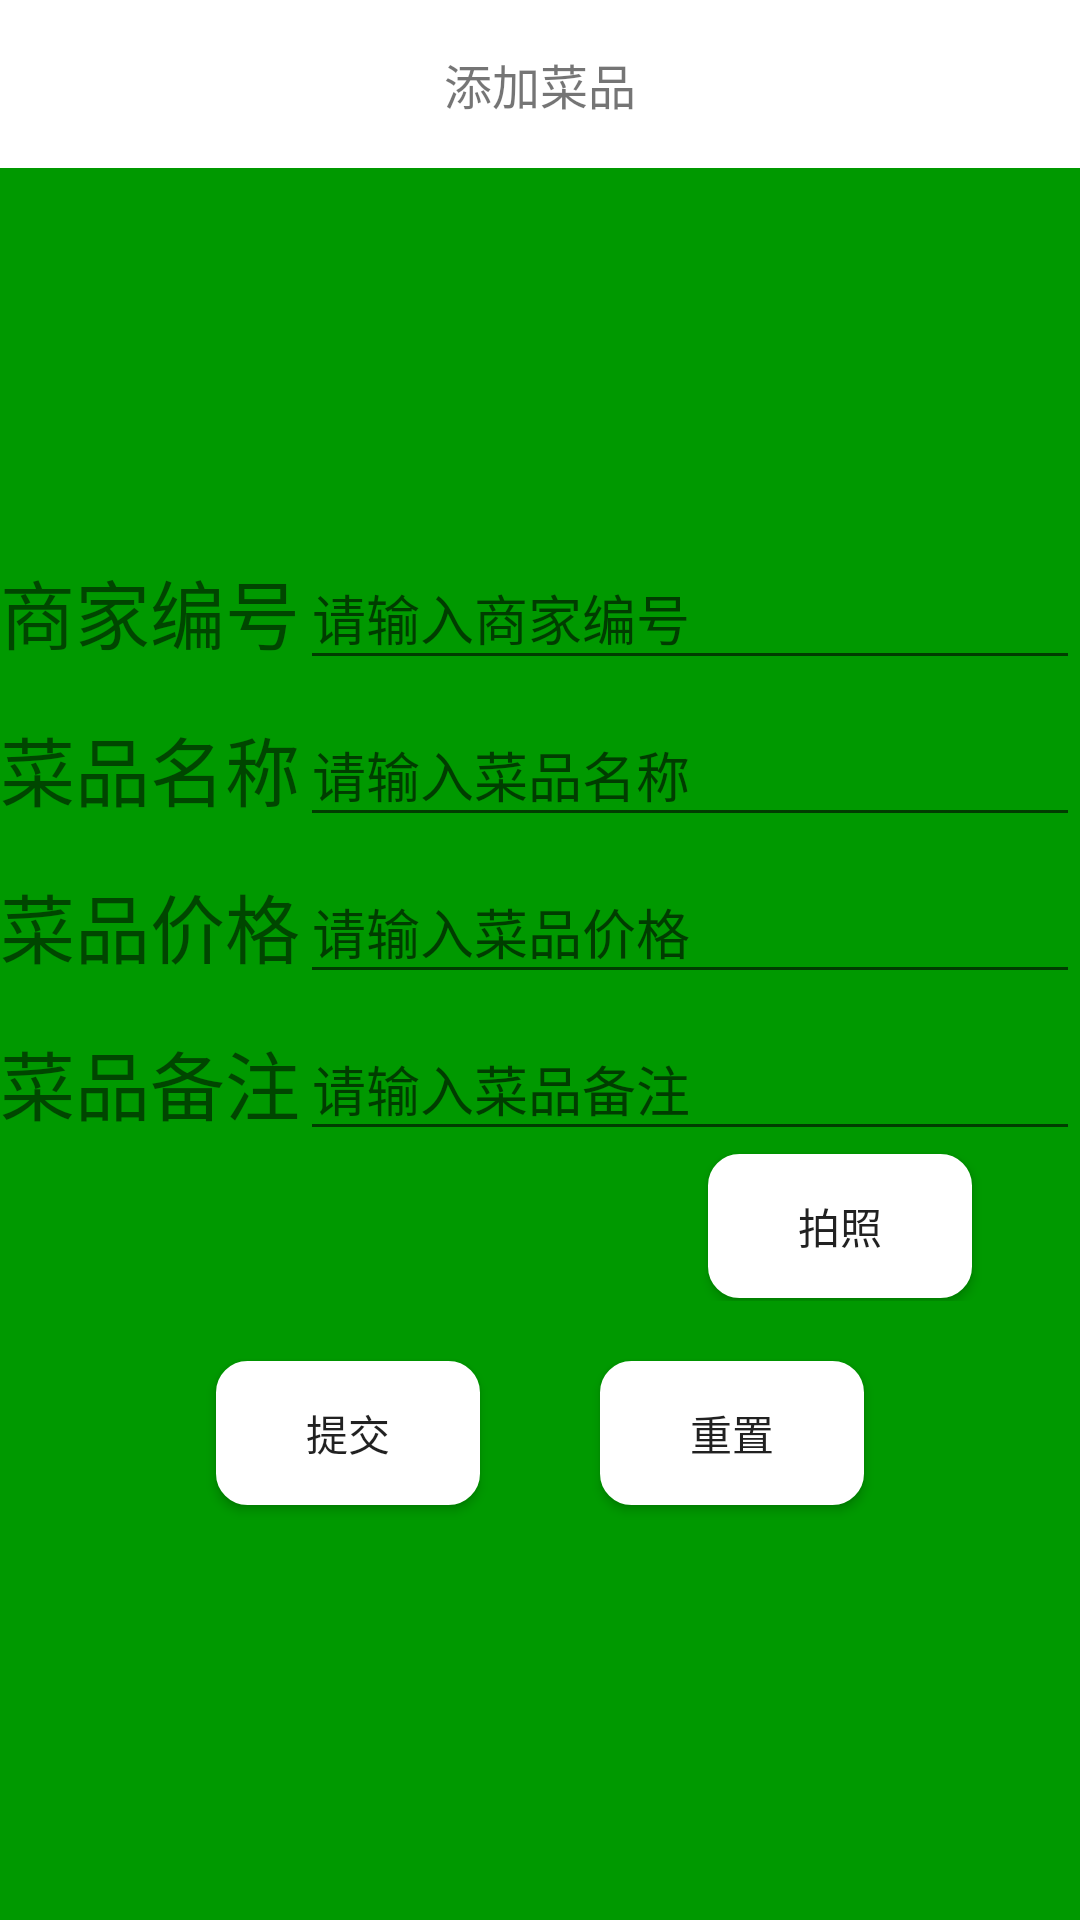

Produce the Android XML layout that renders to this screen, including the resource entries it uses.
<!-- AndroidManifest.xml: application theme AppTheme -->
<!-- res/layout/activity_bus_cp_addactivity.xml -->
<?xml version="1.0" encoding="utf-8"?>
<LinearLayout xmlns:android="http://schemas.android.com/apk/res/android"
    xmlns:app="http://schemas.android.com/apk/res-auto"
    xmlns:tools="http://schemas.android.com/tools"
    android:layout_width="match_parent"
    android:layout_height="match_parent"
    android:orientation="vertical"
    android:id="@+id/zc_layout"
    android:background="@color/bgzccolor">
    <androidx.appcompat.widget.Toolbar
        app:title=" "
        android:id="@+id/toolbar"
        android:background="@color/toobar"
        android:layout_width="match_parent"
        android:layout_height="wrap_content">
        <ImageView
            android:id="@+id/goback"
            android:gravity="left"
            android:layout_width="30dp"
            android:layout_height="50dp"
            android:src="@mipmap/fanhui" />
        <TextView
            android:layout_gravity="center_horizontal"
            android:gravity="center_horizontal"
            android:layout_width="wrap_content"
            android:layout_height="wrap_content"
            android:textSize="16dp"
            android:text="添加菜品" />
    </androidx.appcompat.widget.Toolbar>

    <LinearLayout
        android:layout_width="match_parent"
        android:layout_height="match_parent"
        android:gravity="center_vertical"
        android:orientation="vertical">

        <LinearLayout
            android:layout_width="match_parent"
            android:layout_height="wrap_content">

            <TextView
                android:layout_width="wrap_content"
                android:layout_height="wrap_content"
                android:text="商家编号"
                android:textSize="25dp" />

            <com.google.android.material.textfield.TextInputLayout
                android:layout_width="match_parent"
                android:layout_height="wrap_content">

                <EditText
                    android:id="@+id/busid"
                    android:layout_width="match_parent"
                    android:layout_height="wrap_content"
                    android:hint="请输入商家编号"
                    android:inputType="text"
                    android:maxLines="1" />
            </com.google.android.material.textfield.TextInputLayout>

        </LinearLayout>

        <LinearLayout
            android:layout_width="match_parent"
            android:layout_height="wrap_content">

            <TextView
                android:layout_width="wrap_content"
                android:layout_height="wrap_content"
                android:text="菜品名称"
                android:textSize="25dp" />

            <com.google.android.material.textfield.TextInputLayout
                android:layout_width="match_parent"
                android:layout_height="wrap_content">

                <EditText
                    android:id="@+id/cpname"
                    android:layout_width="match_parent"
                    android:layout_height="wrap_content"
                    android:layout_weight="1"
                    android:hint="请输入菜品名称"
                    android:inputType="text" />
            </com.google.android.material.textfield.TextInputLayout>

        </LinearLayout>

        <LinearLayout
            android:layout_width="match_parent"
            android:layout_height="wrap_content">

            <TextView
                android:layout_width="wrap_content"
                android:layout_height="wrap_content"
                android:text="菜品价格"
                android:textSize="25dp" />

            <com.google.android.material.textfield.TextInputLayout
                android:layout_width="match_parent"
                android:layout_height="wrap_content">

                <EditText
                    android:id="@+id/cpjiage"
                    android:layout_width="match_parent"
                    android:layout_height="wrap_content"
                    android:layout_weight="1"
                    android:hint="请输入菜品价格"
                    android:inputType="text" />
            </com.google.android.material.textfield.TextInputLayout>

        </LinearLayout>

        <LinearLayout
            android:layout_width="match_parent"
            android:layout_height="wrap_content">

            <TextView
                android:layout_width="wrap_content"
                android:layout_height="wrap_content"
                android:text="菜品备注"
                android:textSize="25dp" />

            <com.google.android.material.textfield.TextInputLayout
                android:layout_width="match_parent"
                android:layout_height="wrap_content">

                <EditText
                    android:id="@+id/cpbeizhu"
                    android:layout_width="match_parent"
                    android:layout_height="wrap_content"
                    android:layout_weight="1"
                    android:hint="请输入菜品备注" />
            </com.google.android.material.textfield.TextInputLayout>

        </LinearLayout>

        <LinearLayout
            android:layout_gravity="center"
            android:gravity="center"
            android:orientation="horizontal"
            android:layout_width="match_parent"
            android:layout_height="50dp">
            <ImageView
                android:layout_width="200dp"
                android:layout_height="200dp"
                android:id="@+id/image"/>
            <Button
                android:layout_width="wrap_content"
                android:layout_height="wrap_content"
                android:id="@+id/takephotobt"
                android:text="拍照"
                android:background="@drawable/button_selector"/>
        </LinearLayout>

        <LinearLayout
            android:layout_width="match_parent"
            android:layout_height="wrap_content"
            android:gravity="center">

            <Button
                android:id="@+id/register"
                android:layout_width="wrap_content"
                android:layout_height="wrap_content"
                android:layout_margin="20dp"
                android:background="@drawable/button_selector"
                android:text="提交" />

            <Button
                android:id="@+id/reset"
                android:layout_width="wrap_content"
                android:layout_height="wrap_content"
                android:layout_margin="20dp"
                android:background="@drawable/button_selector"
                android:text="重置" />
        </LinearLayout>
    </LinearLayout>
</LinearLayout>
<!-- resources referenced by this layout -->
<resources>
  <color name="bgzccolor">#009900</color>
  <color name="toobar">#ffffff</color>
  <!-- drawable button_selector (drawable) -->
  <?xml version="1.0" encoding="utf-8"?>
  <selector xmlns:android="http://schemas.android.com/apk/res/android">
      <item android:state_pressed="true">
          <shape xmlns:android="http://schemas.android.com/apk/res/android">
              /*背景颜色*/
              <solid android:color="#D3D3D3"/>
              /*边框设置*/
              <stroke android:width="1dp" android:color="@color/border"/>
              /*边角*/
              <corners android:radius="10dip"/>
          </shape>
      </item>
  
      <item android:state_pressed="false">
          <shape xmlns:android="http://schemas.android.com/apk/res/android">
              <solid android:color="#ffffff"/>
              <stroke android:width="1dp" android:color="@color/border"/>
              <corners android:radius="10dip"/>
          </shape>
      </item>
  
  </selector>
  <style name="AppTheme" parent="Theme.AppCompat.Light.NoActionBar">
          
          <item name="colorPrimary">@color/colorPrimary</item>
          <item name="colorPrimaryDark">@color/colorPrimaryDark</item>
          <item name="colorAccent">@color/colorAccent</item>
      </style>
  <color name="border">#ffffff</color>
  <color name="colorPrimary">#FFD700</color>
  <color name="colorPrimaryDark">#000000</color>
  <color name="colorAccent">#ffffff</color>
</resources>
